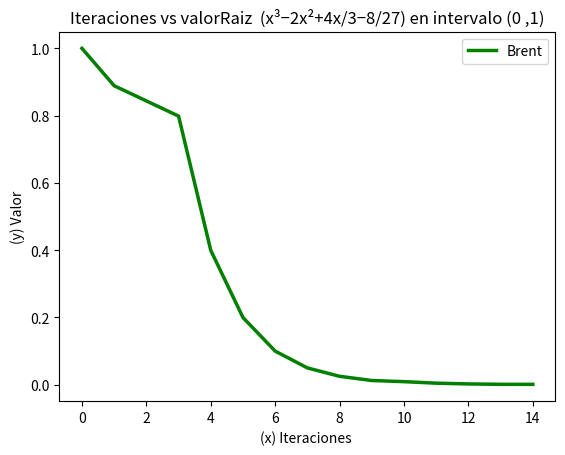

This chart was generated by the following Python code:
import pylab as pylab
import numpy as np
import matplotlib.pyplot as plt
from decimal import *


errorI = []
valores = []
nIteraciones = []

errorI2= []
valores2 = []
nIteraciones2 = []

def puntoFijo(x, error_permitido, g, iters):
    iteraciones = 0
    while ((abs(g(x)-x))) > error_permitido and iteraciones < iters:
        nIteraciones2.append(iteraciones)
        error =  (abs(g(x)-x))
        errorI2.append(error)
        iteraciones += 1
        x =  (g(x))
        valores2.append(x)
    return x, iteraciones


def MetodoBrent(f, x0, x1, maxIter, Tol):
    fx0 = f(x0)
    fx1 = f(x1)
    if (fx0 * fx1) >= 0:
        return "La raiz no se encuentra en el rango", 0 
    if abs(fx0) < abs(fx1):
        x0, x1 = x1, x0
        fx0, fx1 = fx1, fx0
    x2, fx2 = x0, fx0
    validacion = True
    nIter = 0
    while nIter < maxIter and abs(x1-x0) > Tol:
        valores.append(x1)
        nIteraciones.append(nIter)
        errorI.append(abs(x1-x0))
        fx0 = f(x0)
        fx1 = f(x1)
        fx2 = f(x2)
        if fx0 != fx2 and fx1 != fx2:
             # En esta parte del algortimo se usa el método de  interpolaciín inversa cuadrática
            L0 = (x0 * fx1 * fx2) / ((fx0 - fx1) * (fx0 - fx2))
            L1 = (x1 * fx0 * fx2) / ((fx1 - fx0) * (fx1 - fx2))
            L2 = (x2 * fx1 * fx0) / ((fx2 - fx0) * (fx2 - fx1))
            funSec = L0 + L1 + L2
        else:
            # En esta parte del algortimo se usa el método de la secante
            funSec = x1 - ((fx1 * (x1 - x0)) / (fx1 - fx0))
        if ((funSec < ((3 * x0 + x1) / 4) or funSec > x1) or
            (validacion == True and (abs(funSec - x1)) >= (abs(x1 - x2) / 2)) or
            (validacion == False and (abs(funSec - x1)) >= (abs(x2 - d) / 2)) or
            (validacion == True and (abs(x1 - x2)) < Tol) or
            (validacion == False and (abs(x2 - d)) < Tol)):
            # En esta parte del algortimo se usa el método de bisección
            funSec = (x0 + x1) / 2
            validacion = True
        else:
            validacion = False
        ffunSec = f(funSec)
        d, x2 = x2, x1
        if (fx0 * ffunSec) < 0:
            x1 = funSec
        else:
            x0 = funSec
        if abs(fx0) < abs(fx1):
            x0, x1 = x1, x0
        nIter += 1
    return x1, nIter



if __name__ == '__main__':
    Context(prec=60).exp(1)
    funcion1 = lambda x: ((x**3)-(2*( x**2))+((4*x)/3)-(8/27))
    raiz, iteraciones= MetodoBrent(funcion1, 0, 1,50, Tol=10e-4)
    print ("La raiz del polinomio x³−2x²+4x/3−8/27 por Brent es :",raiz)
    print ("El número de iteraciones alcanzadas por Brent es :", iteraciones)

    funcion2= lambda x: ((2*x**2) - (4/3*x) + (8/27))**(1/3)
    raiz, iteraciones= puntoFijo(1,10e-4,funcion2, 1000)
    print ("La raiz del polinomio x³−2x²+4x/3−8/27 por punto fijo es :",raiz)
    print ("El número de iteraciones alcanzadas por punto fijo es :", iteraciones)


    pylab.title("Iteraciones vs valorRaiz  (x³−2x²+4x/3−8/27) en intervalo (0 ,1)")
    pylab.plot(nIteraciones,errorI,color="green", linewidth=2.5, linestyle="-", label="Brent")
    pylab.legend(loc='upper right')
    pylab.xlabel('(x) Iteraciones ')
    pylab.ylabel('(y) Valor') 
    pylab.show()